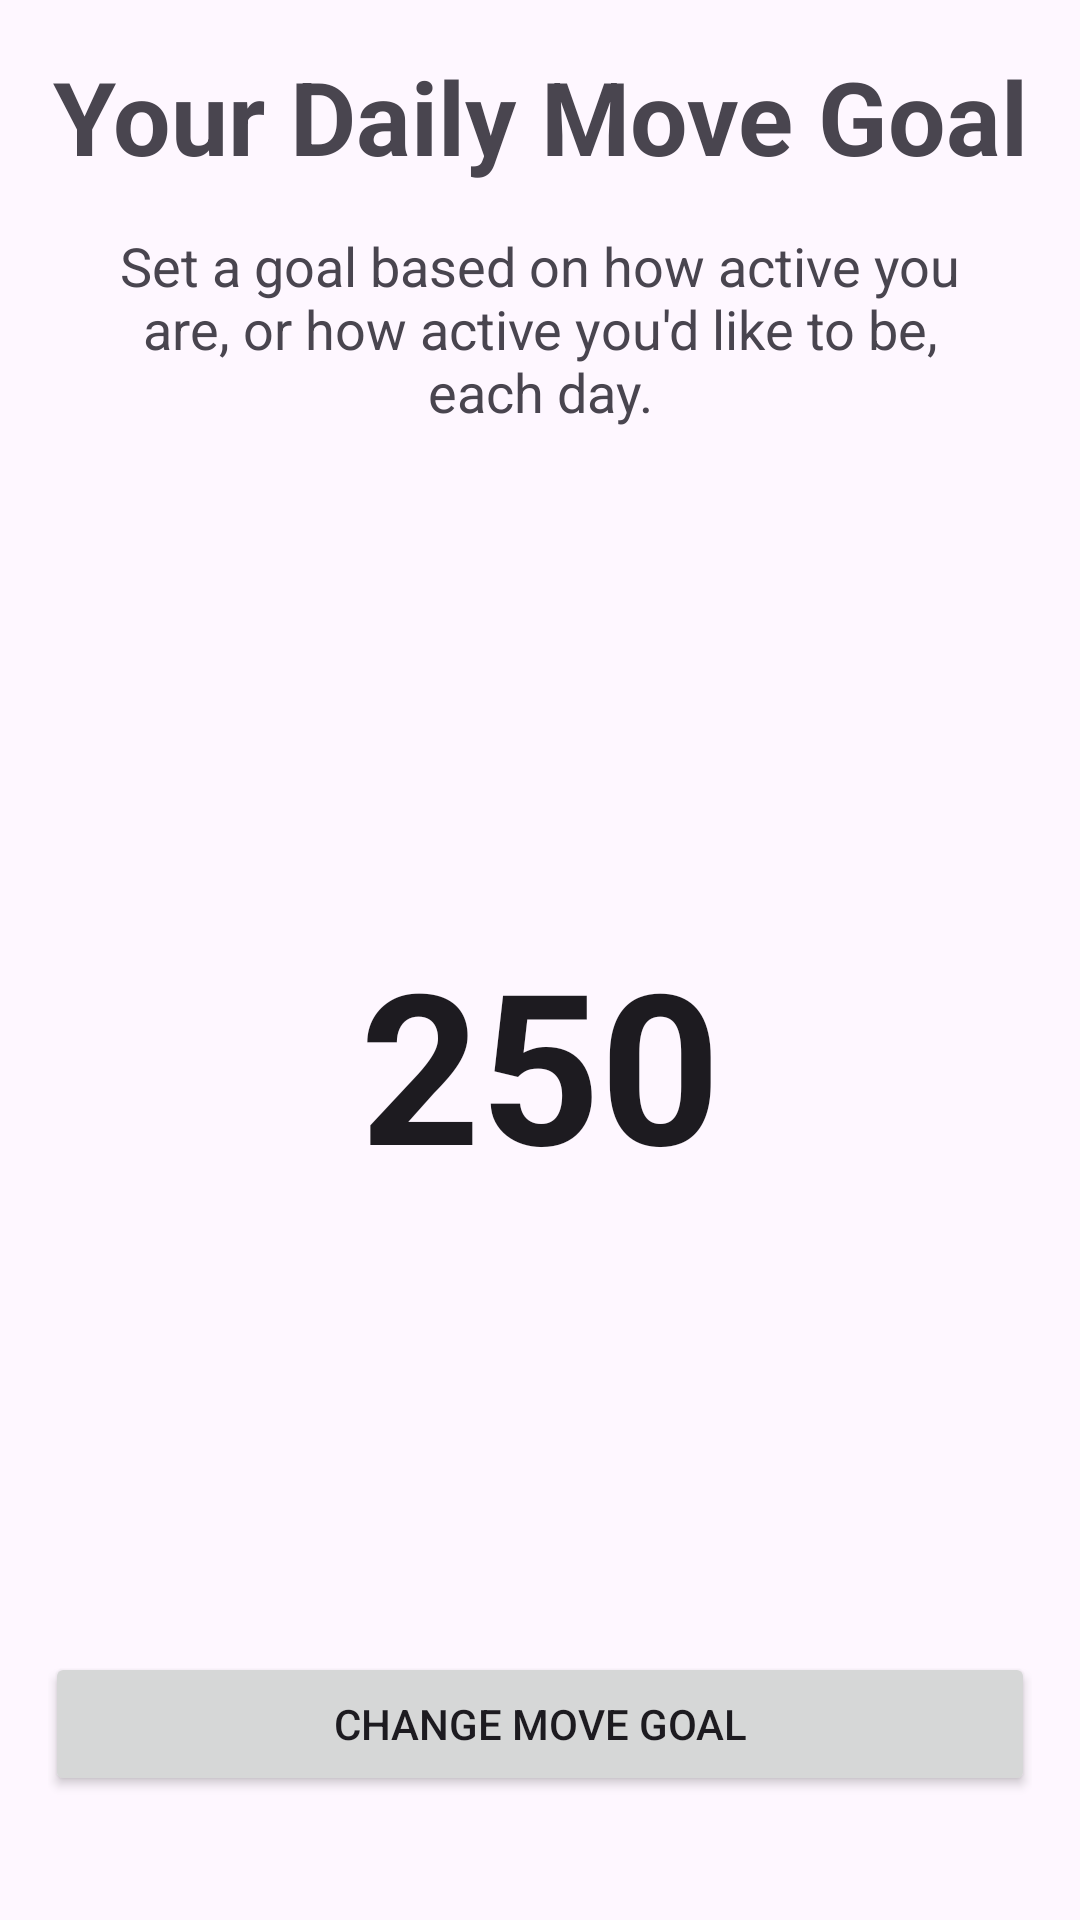

Reconstruct the res/layout file that produces this screen, plus the resources it refers to.
<!-- AndroidManifest.xml: application theme Theme.CalMateMVVM -->
<!-- res/layout/fragment_set_goal.xml -->
<?xml version="1.0" encoding="utf-8"?>
<layout xmlns:tools="http://schemas.android.com/tools"
    xmlns:android="http://schemas.android.com/apk/res/android"
    xmlns:app="http://schemas.android.com/apk/res-auto">
    <data>
        <variable
            name="viewModel"
            type="com.example.calmatemvvm.ui.setgoal.SetGoalViewModel" />
    </data>
    <FrameLayout
        android:layout_width="match_parent"
        android:layout_height="match_parent"
        tools:context=".ui.setgoal.SetGoalFragment">

        <LinearLayout
            android:layout_width="match_parent"
            android:layout_height="match_parent"
            android:orientation="vertical"
            android:padding="16dp">

            <TextView
                android:id="@+id/tvStepGoal"
                android:layout_width="match_parent"
                android:layout_height="wrap_content"
                android:text="@string/your_daily_move_goal"
                android:textAlignment="center"
                android:textAppearance="@style/TextAppearance.AppCompat.Display1"
                android:textStyle="bold" />

            <TextView
                android:id="@+id/tvStepGoalDesc"
                android:layout_width="match_parent"
                android:layout_height="wrap_content"
                android:padding="15dp"
                android:text="@string/set_a_goal_based_on_how_active_you_are_or_how_active_you_d_like_to_be_each_day"
                android:textAlignment="center"
                android:textAppearance="?android:textAppearanceMedium" />

            <LinearLayout
                android:layout_width="match_parent"
                android:layout_height="wrap_content"
                android:layout_marginTop="150dp"
                android:gravity="center_horizontal|center_vertical">

                <ImageButton
                    android:id="@+id/btnDecrease"
                    android:layout_width="48dp"
                    android:layout_height="48dp"
                    android:background="?attr/selectableItemBackgroundBorderless"
                    android:contentDescription="@string/decrease"
                    android:src="@drawable/ic_remove" />

                <TextView
                    android:id="@+id/tvStepCount"
                    android:layout_width="wrap_content"
                    android:layout_height="wrap_content"
                    android:layout_marginStart="20dp"
                    android:layout_marginEnd="20dp"
                    android:gravity="center"
                    android:text="@string/_250"
                    android:textAppearance="?android:textAppearanceLarge"
                    android:textSize="70sp"
                    android:textStyle="bold" />

                <ImageButton
                    android:id="@+id/btnIncrease"
                    android:layout_width="48dp"
                    android:layout_height="48dp"
                    android:background="?attr/selectableItemBackgroundBorderless"
                    android:contentDescription="@string/increase"
                    android:src="@drawable/ic_add" />
            </LinearLayout>

            <Button
                android:id="@+id/btnChangeGoal"
                android:layout_width="330dp"
                android:layout_height="wrap_content"
                android:layout_gravity="center_horizontal"
                android:layout_marginTop="150dp"
                android:text="@string/change_move_goal" />

        </LinearLayout>

    </FrameLayout>
</layout>
<!-- resources referenced by this layout -->
<resources>
  <string name="_250">250</string>
  <string name="change_move_goal">Change Move Goal</string>
  <string name="decrease">Decrease</string>
  <string name="increase">Increase</string>
  <string name="set_a_goal_based_on_how_active_you_are_or_how_active_you_d_like_to_be_each_day">Set a goal based on how active you are, or how active you\'d like to be, each day.</string>
  <string name="your_daily_move_goal">Your Daily Move Goal</string>
  <style name="Theme.CalMateMVVM" parent="Theme.Material3.DayNight.NoActionBar">
          <item name="android:windowIsTranslucent">true</item>
          
          <item name="colorPrimary">@color/purple_500</item>
          <item name="colorPrimaryVariant">@color/purple_700</item>
          <item name="colorOnPrimary">@color/white</item>
          <item name="colorOnSecondary">@color/black</item>
          
          <item name="android:windowDrawsSystemBarBackgrounds">false</item>
          <item name="android:statusBarColor">@android:color/transparent</item>
  
          
          <item name="bottomNavigationStyle">@style/Widget.App.BottomNavigationView</item>
      </style>
  <color name="purple_500">#FF6200EE</color>
  <color name="purple_700">#FF3700B3</color>
  <color name="white">#FFFFFFFF</color>
  <color name="black">#FF000000</color>
  <style name="Widget.App.BottomNavigationView" parent="Widget.Material3.BottomNavigationView">
          <item name="materialThemeOverlay">@style/ThemeOverlay.App.BottomNavigationView</item>
      </style>
  <style name="ThemeOverlay.App.BottomNavigationView" parent="">
          <item name="colorSurface">@color/white</item>
          <item name="colorOnSurfaceVariant">@color/purple_app</item>
      </style>
  <color name="purple_app">#8870E6</color>
</resources>
